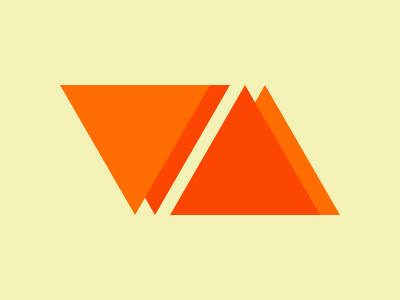

Recreate this image using only HTML and CSS.

<div><p></div><div i><p i><style>body{background:#F2F2B6;margin:0;display:flex}div{color:#FD4602;filter:drop-shadow(20px 0 0)}div[i]{margin-left:-40;color:#FF6D00}p{background:#FF6D00;clip-path:polygon(50% 100%,0 0,100% 0);width:150;height:130;margin:85 0 0 60}p[i]{background:#FD4602;margin-left:0;clip-path:polygon(50% 0, 0 100%, 100% 100%)}